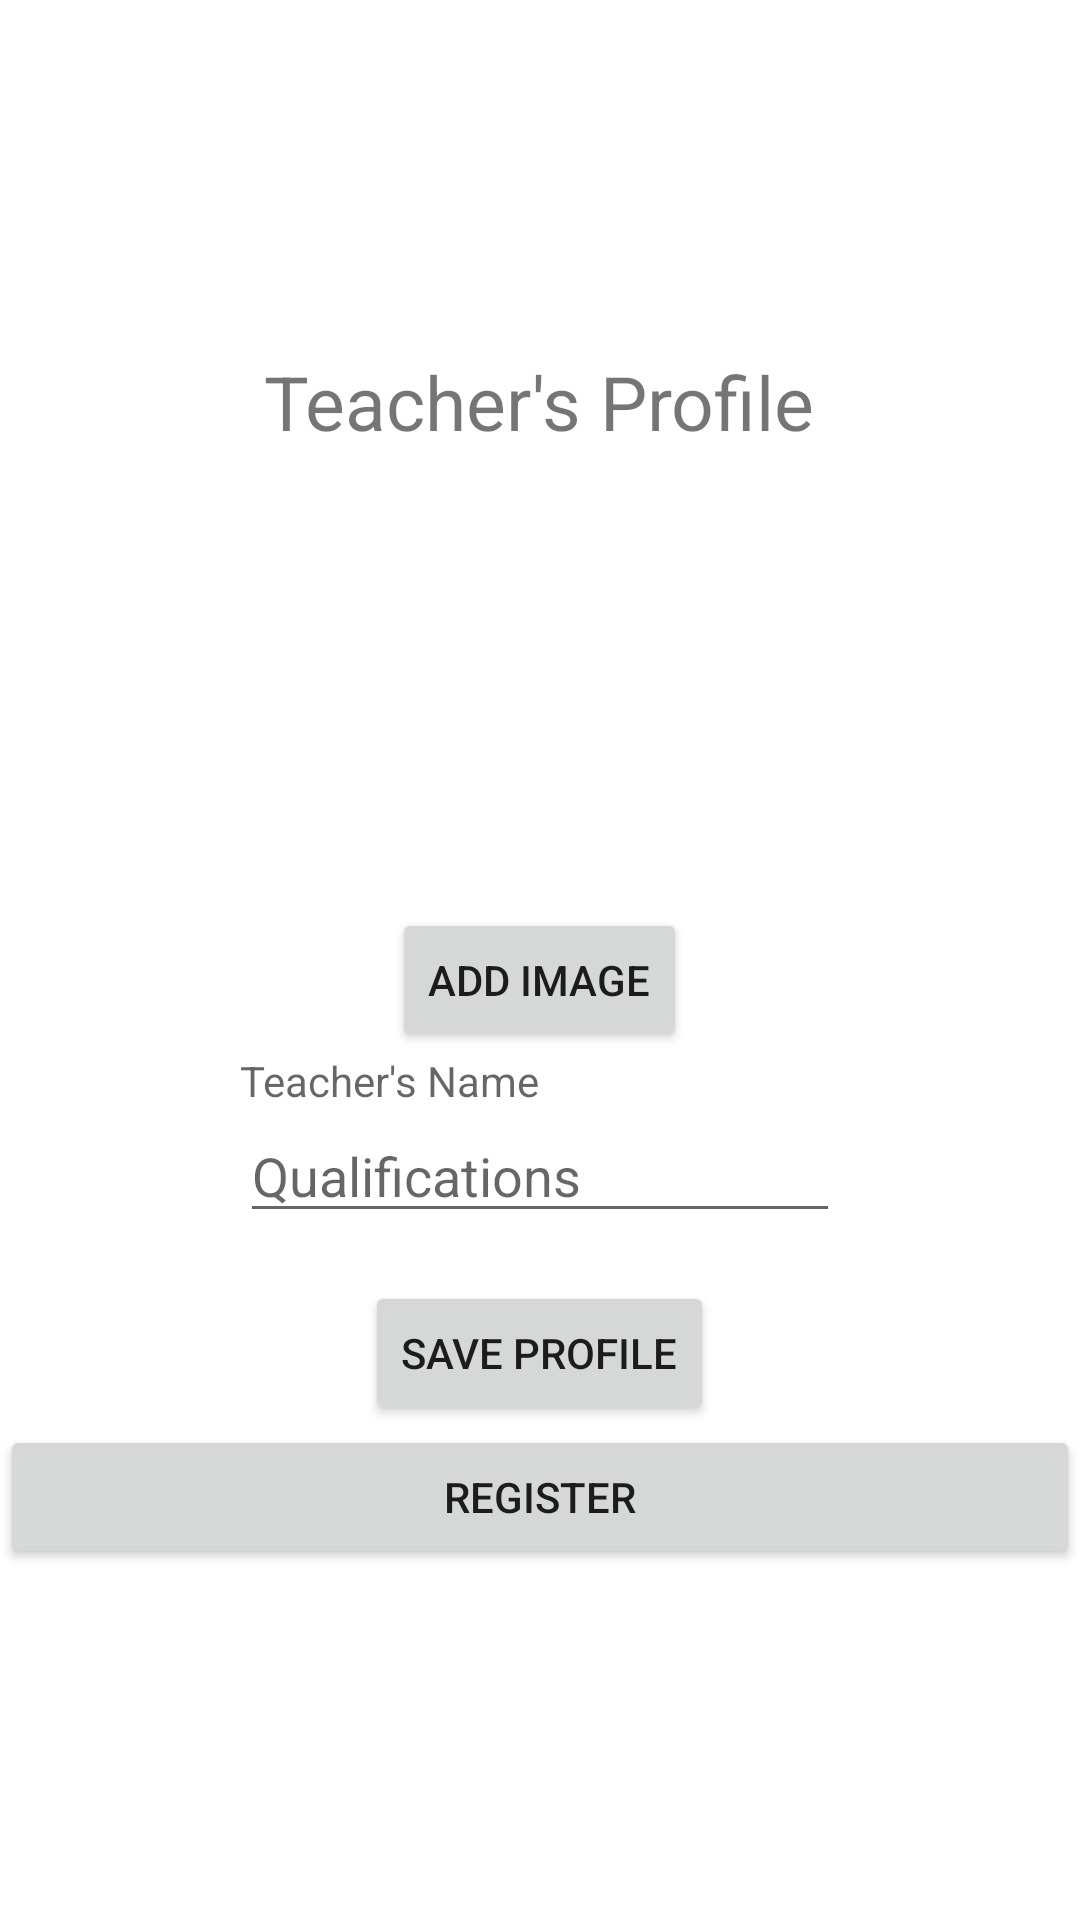

Write the Android layout XML for this screen, with the resource values it uses.
<!-- AndroidManifest.xml: application theme Theme.RegistrationPART1 -->
<!-- res/layout/activity_teachers_profile.xml -->
<LinearLayout
    xmlns:android="http://schemas.android.com/apk/res/android"
    android:layout_width="match_parent"
    android:layout_height="match_parent"
    android:gravity="center"
    android:orientation="vertical">



    <TextView
        android:layout_width="wrap_content"
        android:layout_height="wrap_content"
        android:text="Teacher's Profile"
        android:textSize="25sp"
        android:gravity="center"/>

    <ImageView
        android:id="@+id/imageViewProfiles"
        android:layout_width="120dp"
        android:layout_height="120dp"
        android:src="@drawable/img_2"
        android:scaleType="centerCrop"
        android:layout_gravity="center_horizontal"
        android:layout_marginTop="16dp"
        android:contentDescription="@string/profile_image"/>

    <Button
        android:id="@+id/btnAddImage"
        android:layout_width="wrap_content"
        android:layout_height="wrap_content"
        android:text="Add Image"
        android:layout_gravity="center_horizontal"
        android:layout_marginTop="16dp"/>

    <TextView
        android:id="@+id/editTextTeacherName"
        android:layout_width="200dp"
        android:layout_height="wrap_content"
        android:hint="@string/teacher_s_name"/>

    <EditText
        android:id="@+id/editTextTeacherQualifications"
        android:layout_width="200dp"
        android:layout_height="wrap_content"
        android:hint="@string/qualifications"/>

    

    <Button
        android:id="@+id/btnSaveProfile"
        android:layout_width="wrap_content"
        android:layout_height="wrap_content"
        android:text="Save Profile"
        android:layout_gravity="center_horizontal"
        android:layout_marginTop="16dp"/>

    
    <Button
        android:layout_width="match_parent"
        android:layout_height="wrap_content"
        android:onClick="register"
        android:text="Register"/>

</LinearLayout>
<!-- resources referenced by this layout -->
<resources>
  <string name="profile_image" />
  <string name="qualifications">Qualifications</string>
  <string name="teacher_s_name">Teacher\'s Name</string>
  <style name="Theme.RegistrationPART1" parent="Theme.MaterialComponents.DayNight.DarkActionBar">
          
          <item name="colorPrimary">#E4CBE8</item>
          <item name="colorPrimaryVariant">@color/purple_700</item>
          <item name="colorOnPrimary">@color/white</item>
          
          <item name="colorSecondary">@color/teal_200</item>
          <item name="colorSecondaryVariant">@color/teal_700</item>
          <item name="colorOnSecondary">@color/black</item>
          
          <item name="android:statusBarColor">?attr/colorPrimaryVariant</item>
          
      </style>
  <color name="purple_700">#FF3700B3</color>
  <color name="white">#FFFFFFFF</color>
  <color name="teal_200">#FF03DAC5</color>
  <color name="teal_700">#FF018786</color>
  <color name="black">#FF000000</color>
</resources>
